Run: headless pygame with SDL's dummy video driver; simulated clock (each Clock.tick advances the game by its frame time, no real sleeping); random seed 0; keys injected as events and as key.get_pressed() state; no mouse input.
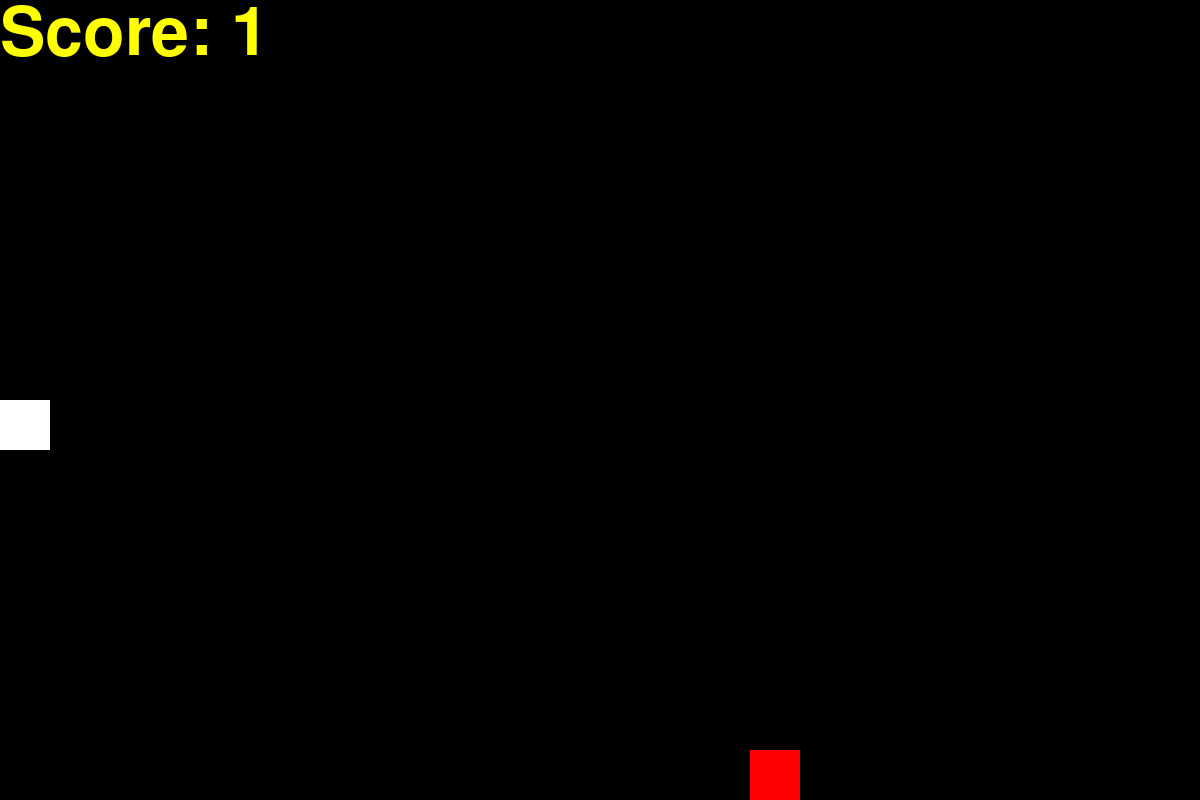
Frame 1 of 4 · flips 1–60 · no input
Frame 2 of 4 · flips 61–180 · tapped SPACE, RETURN · held RIGHT (→), D · screen unchanged from frame 1, image omitted
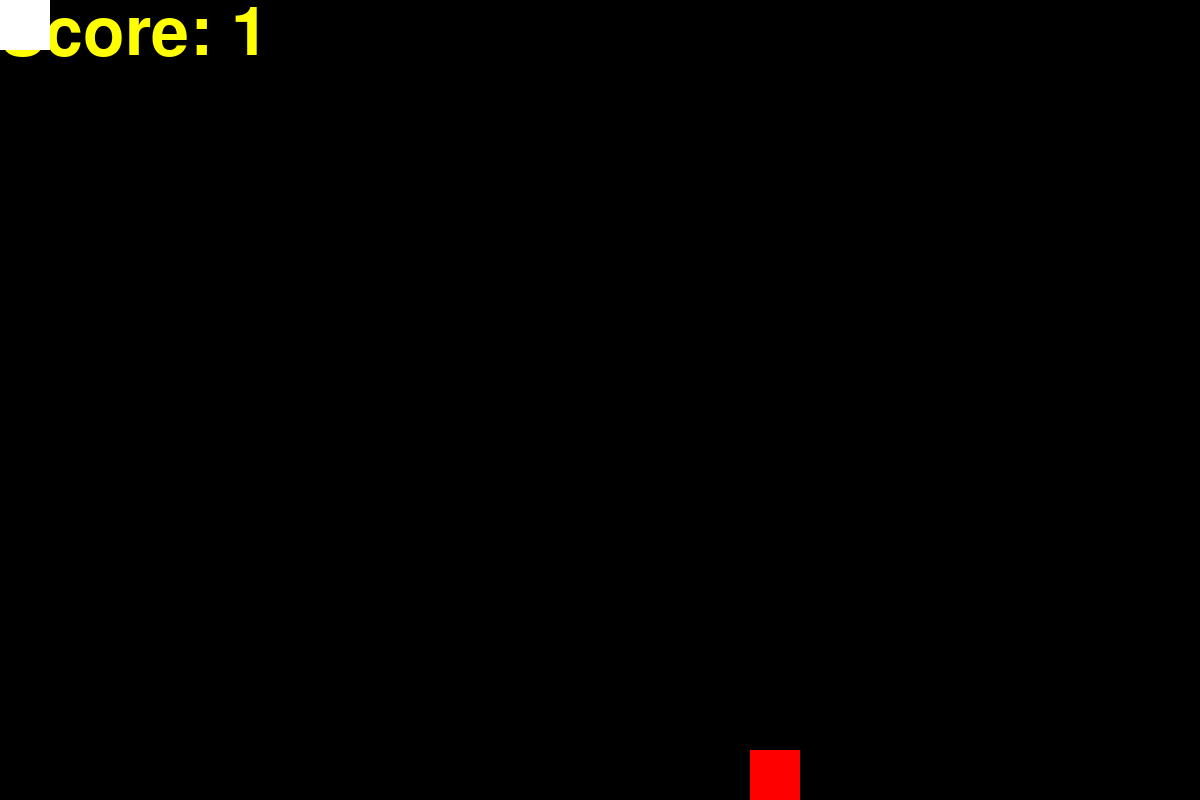
Frame 3 of 4 · flips 181–300 · held DOWN (↓), S
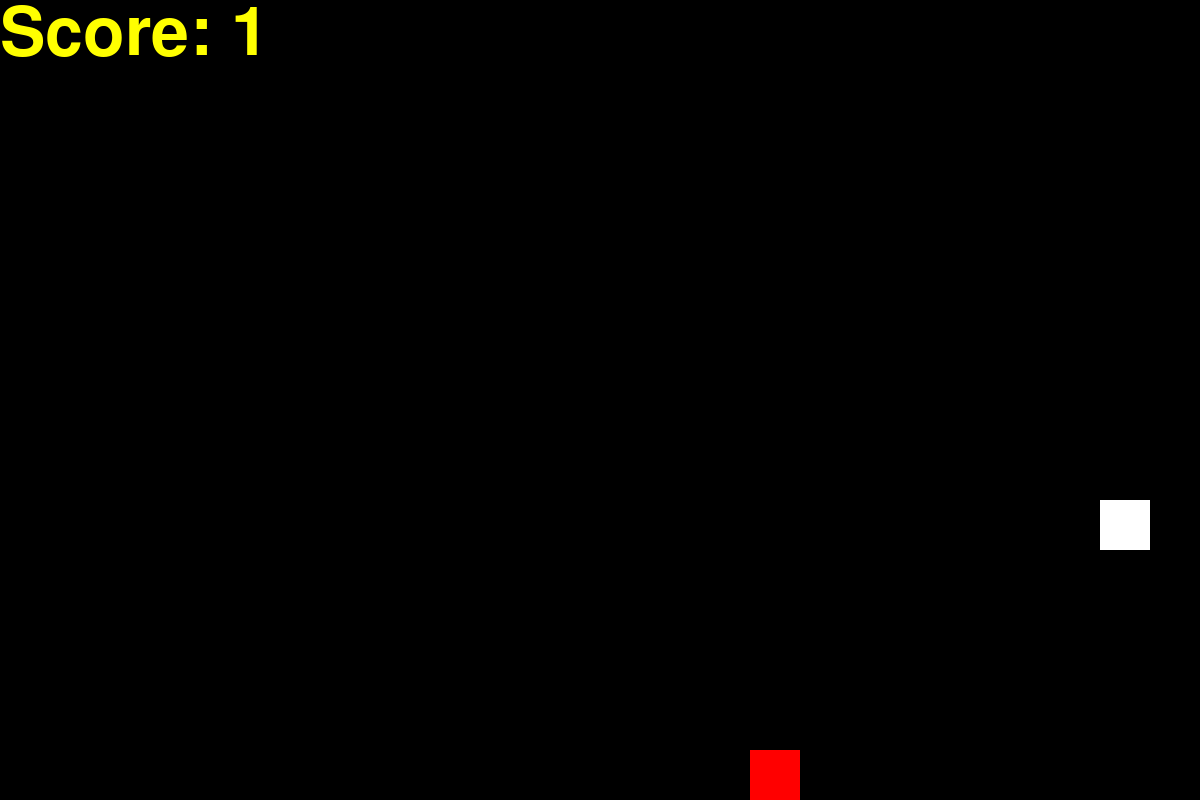
Frame 4 of 4 · flips 301–420 · held LEFT (←), A, UP (↑), W

The pygame program that drew these frames:

import pygame, random, time

pygame.init()

screen = pygame.display.set_mode((1200, 800))
pygame.display.set_caption("Mini Game 1 Snake Game ")

x, y = 600, 400
delta_x, delta_y = 50, 0

food_x, food_y = (random.randrange(0, 1200)//50)*50,(random.randrange(0, 800)//50)*50

body_list = [(x, y)]

clock = pygame.time.Clock()

game_over = False

font = pygame.font.SysFont("bahnschrift", 100)

def snake():
    global x, y, food_x, food_y, game_over
    x = (delta_x+x)%1200
    y = (delta_y+y)%800

    if((x,y) in body_list):
        game_over = True
        return

    body_list.append((x, y))
    
    if (food_x == x and food_y == y):
        while((food_x, food_y) in body_list):
            food_x, food_y = (random.randrange(0, 1200)//50)*50,(random.randrange(0, 800)//50)*50
    else:
        del body_list[0]

    screen.fill((0, 0, 0))
    score = font.render("Score: "+ str(len(body_list)), True, (255, 255, 0))
    screen.blit(score, [0, 0])
    pygame.draw.rect(screen, (255, 0, 0), [food_x,food_y, 50, 50])
    for (i,j) in body_list:
        pygame.draw.rect(screen, (255, 255, 255), [i, j, 50, 50])
    pygame.display.update()

running = True
while running:
    if(game_over):
        screen.fill((0,0,0))
        msg = font.render("GAME OVER!", True, (255, 255, 255))
        screen.blit(msg, [1200//3, 800//3])
        pygame.display.update()
        time.sleep(10)
        pygame.quit()
   #Handle the close or x button
    for event in pygame.event.get():
        if event.type == pygame.QUIT:
            running = False
        if event.type == pygame.KEYDOWN:
            if event.key == pygame.K_LEFT:
                if(delta_x != 50):
                    delta_x = -50
                delta_y = 0
            elif event.key == pygame.K_RIGHT:
                if(delta_x != -50):
                    delta_x = 50
                delta_y = 0
            elif event.key == pygame.K_UP:
                delta_x = 0
                if(delta_y != 50):
                    delta_y = -50
            elif event.key == pygame.K_DOWN:
                delta_x = 0
                if(delta_x != -50):
                    delta_y = 50
            snake()   
    else:
       snake()
    clock.tick(10)
pygame.quit()
